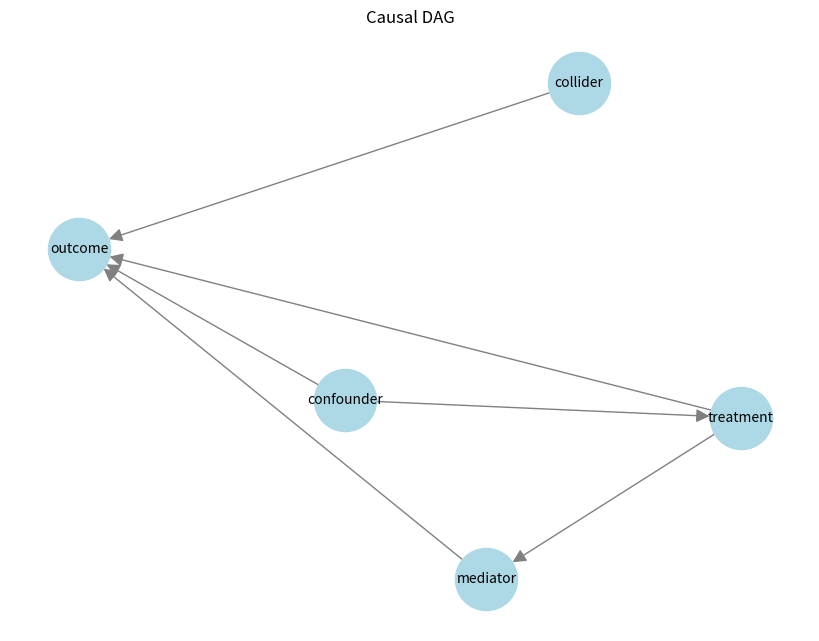

This chart was generated by the following Python code:
#!/usr/bin/env python3
# DAG (Directed Acyclic Graph) Template
# Purpose: Visualize causal relationships and identify confounders

import networkx as nx
import matplotlib.pyplot as plt
import pandas as pd

# ============================================================================
# USER INPUT: Define your DAG edges
# ============================================================================
# Format: (parent, child) tuples
dag_edges = [
    ("treatment", "outcome"),
    ("confounder", "treatment"),
    ("confounder", "outcome"),
    ("mediator", "outcome"),
    ("treatment", "mediator"),
    ("collider", "outcome")  # WARNING: Don't condition on collider!
]

# ============================================================================
# CREATE DAG
# ============================================================================
dag = nx.DiGraph()
dag.add_edges_from(dag_edges)

# Check for cycles
if not nx.is_directed_acyclic_graph(dag):
    print("Warning: Graph contains cycles - not a valid DAG!")

# ============================================================================
# PLOT DAG
# ============================================================================
plt.figure(figsize=(8, 6))

# Layout options
pos = nx.spring_layout(dag)  # Force-directed
# pos = nx.circular_layout(dag)  # Circular
# pos = nx.shell_layout(dag)      # Hierarchical

nx.draw(dag, pos,
        with_labels=True,
        arrows=True,
        node_size=2000,
        node_color='lightblue',
        edge_color='gray',
        font_size=10,
        arrowsize=20)

plt.title("Causal DAG")
plt.axis('off')
plt.tight_layout()

# Save plot
plt.savefig("dag_plot.png", dpi=300, bbox_inches='tight')
print("DAG plot saved to: dag_plot.png")

# ============================================================================
# OUTPUT ANALYSIS
# ============================================================================
print("\n" + "="*40)
print("DAG ANALYSIS RESULTS")
print("="*40 + "\n")

# Find parents and children
print("Parents of 'treatment':")
for parent in dag.predecessors('treatment'):
    print(f"  - {parent}")

print("\nChildren of 'treatment':")
for child in dag.successors('treatment'):
    print(f"  - {child}")

# Find all paths between two nodes
try:
    paths = list(nx.all_simple_paths(dag, 'treatment', 'outcome', cutoff=5))
    print(f"\nPaths from 'treatment' to 'outcome' (max 5 shown):")
    for i, path in enumerate(paths[:5], 1):
        print(f"  Path {i}: {' -> '.join(path)}")
except:
    print("\nNo paths found between 'treatment' and 'outcome'")

# Find adjustment sets (manual approach)
# In R use dagitty::adjustmentSets()
print("\n" + "="*40)
print("ADJUSTMENT SETS")
print("="*40 + "\n")
print("Note: For full adjustment sets, use R's dagitty package")
print("Minimum adjustment set for treatment -> outcome:")

# Find minimal adjustment set
confounders = []
for parent in dag.predecessors('treatment'):
    if parent != 'outcome':  # Not a mediator
        if parent in dag.predecessors('outcome'):
            confounders.append(parent)

if confounders:
    print(f"  {', '.join(confounders)}")
else:
    print("  (none needed - no common confounders)")

print("\n" + "="*40)
